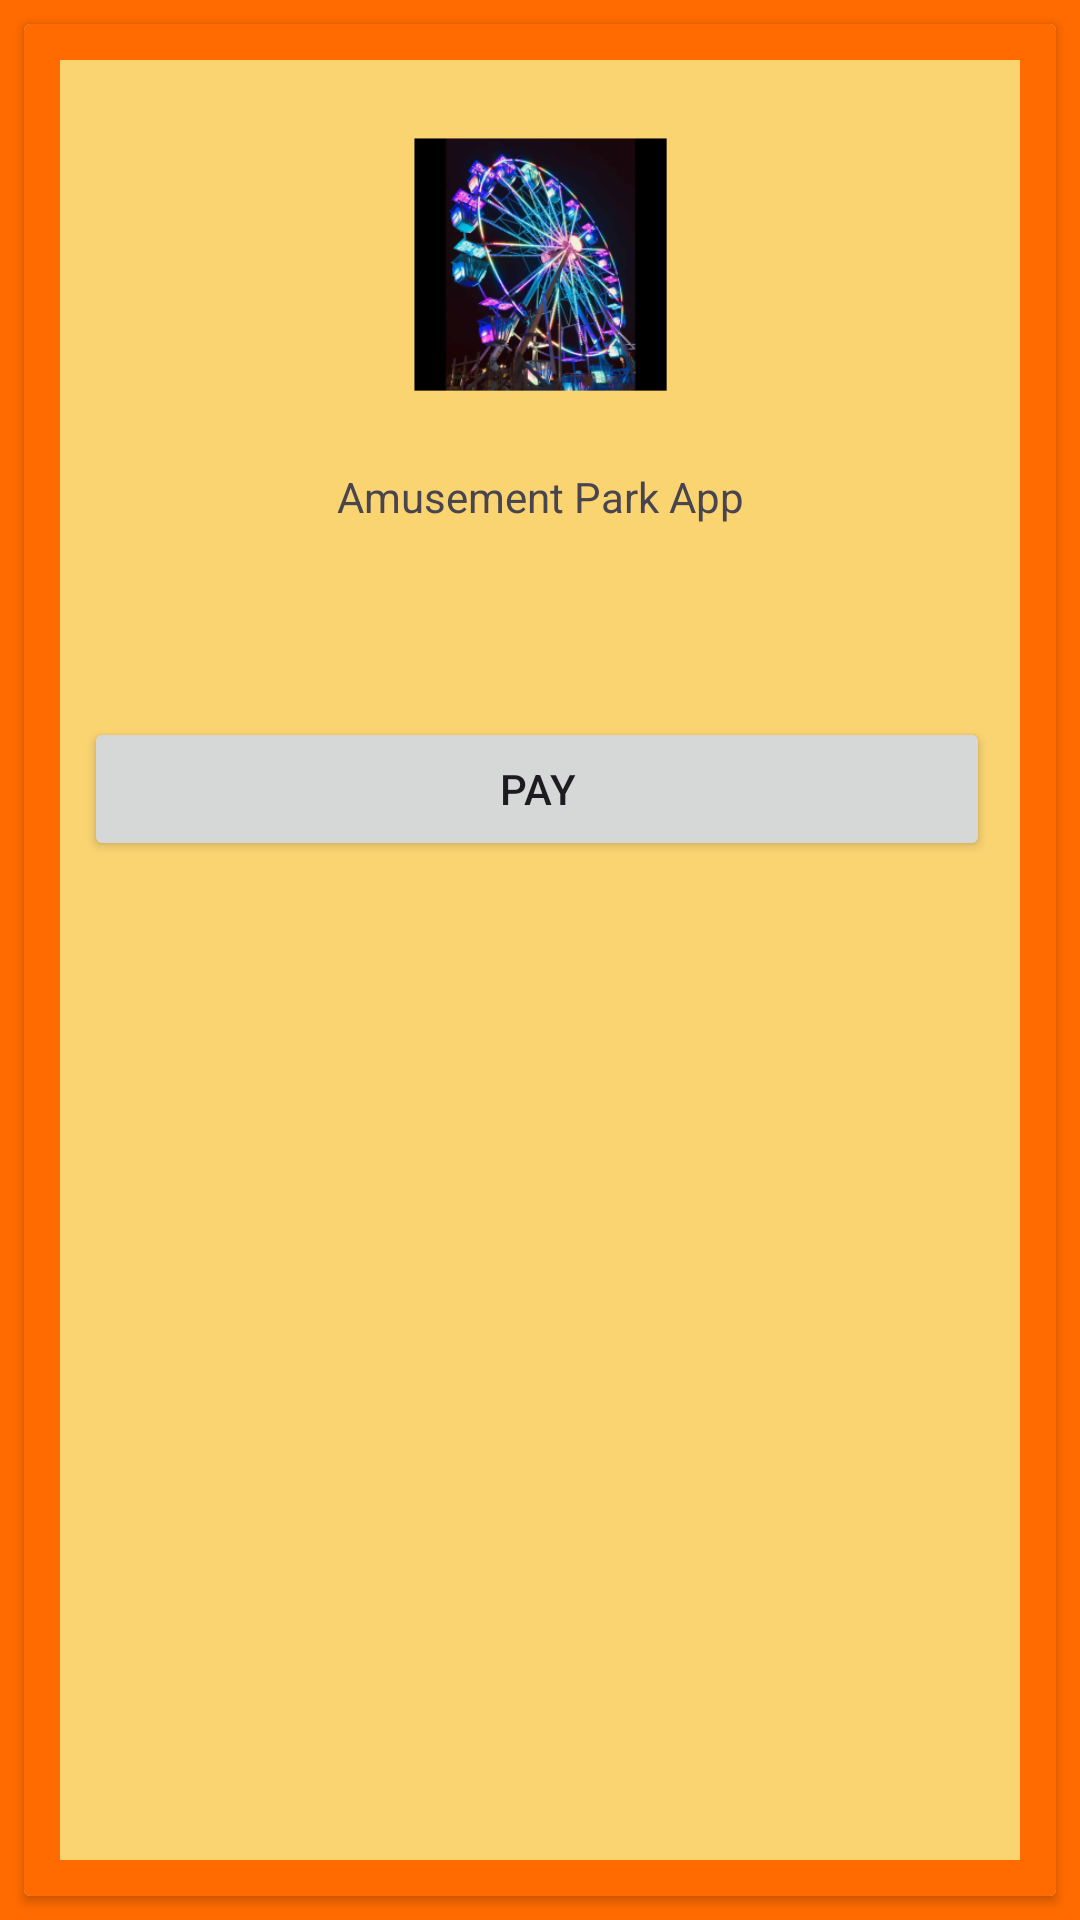

Reconstruct the res/layout file that produces this screen, plus the resources it refers to.
<!-- AndroidManifest.xml: application theme Theme.FYP2024 -->
<!-- res/layout/activity_pay.xml -->
<?xml version="1.0" encoding="utf-8"?>
<androidx.constraintlayout.widget.ConstraintLayout xmlns:android="http://schemas.android.com/apk/res/android"
    xmlns:app="http://schemas.android.com/apk/res-auto"
    xmlns:tools="http://schemas.android.com/tools"
    android:layout_width="match_parent"
    android:layout_height="match_parent"
    android:background="#FF6B00"
    tools:context=".Pay">


    <androidx.cardview.widget.CardView
        android:layout_width="match_parent"
        android:layout_height="0dp"
        android:layout_marginStart="8dp"
        android:layout_marginTop="8dp"
        android:layout_marginEnd="8dp"
        android:layout_marginBottom="8dp"
        android:background="#FF6B00"
        app:layout_constraintBottom_toBottomOf="parent"
        app:layout_constraintEnd_toEndOf="parent"
        app:layout_constraintStart_toStartOf="parent"
        app:layout_constraintTop_toTopOf="parent">

        <androidx.constraintlayout.widget.ConstraintLayout
            android:layout_width="match_parent"
            android:layout_height="match_parent"
            android:background="#FF6B00"
            android:padding="4dp">

            <ImageView
                android:id="@+id/header_image"
                android:layout_width="0dp"
                android:layout_height="0dp"
                android:layout_marginStart="8dp"
                android:layout_marginTop="8dp"
                android:layout_marginEnd="8dp"
                android:layout_marginBottom="8dp"
                android:background="#FBD472"
                app:layout_constraintBottom_toBottomOf="parent"
                app:layout_constraintEnd_toEndOf="parent"
                app:layout_constraintStart_toStartOf="parent"
                app:layout_constraintTop_toTopOf="parent"  />


            <ImageView
                android:id="@+id/Title_image_pay"
                android:layout_width="120dp"
                android:layout_height="120dp"
                android:layout_marginTop="8dp"
                android:radius="12dp"
                app:layout_constraintEnd_toEndOf="@+id/header_image"
                app:layout_constraintStart_toStartOf="@+id/header_image"
                app:layout_constraintTop_toTopOf="@+id/header_image"
                app:srcCompat="@mipmap/ic_launcher_foreground" />

            <TextView
                android:id="@+id/app_title_pay"
                android:layout_width="wrap_content"
                android:layout_height="wrap_content"
                android:layout_marginTop="8dp"
                android:text="@string/front_title"
                app:layout_constraintEnd_toEndOf="@+id/header_image"
                app:layout_constraintStart_toStartOf="@+id/header_image"
                app:layout_constraintTop_toBottomOf="@+id/Title_image_pay" />


            <LinearLayout
                android:layout_width="0dp"
                android:layout_height="wrap_content"
                android:layout_marginTop="24dp"
                android:orientation="horizontal"
                android:padding="8dp"
                app:layout_constraintEnd_toEndOf="@+id/header_image"
                app:layout_constraintStart_toStartOf="@+id/header_image"
                app:layout_constraintTop_toBottomOf="@+id/Visa_imageView">

                <Button
                    android:id="@+id/ConfirmBtn"
                    android:layout_width="wrap_content"
                    android:layout_height="wrap_content"
                    android:layout_marginRight="2dp"
                    android:layout_weight="1"
                    android:onClick="Pay"
                    android:text="Pay" />

            </LinearLayout>

            <ImageView
                android:id="@+id/Visa_imageView"
                android:layout_width="wrap_content"
                android:layout_height="wrap_content"
                android:layout_marginTop="32dp"
                app:layout_constraintEnd_toEndOf="@+id/header_image"
                app:layout_constraintStart_toStartOf="@+id/header_image"
                app:layout_constraintTop_toBottomOf="@+id/app_title_pay"
                app:srcCompat="@mipmap/visaimg" />


        </androidx.constraintlayout.widget.ConstraintLayout>
    </androidx.cardview.widget.CardView>

</androidx.constraintlayout.widget.ConstraintLayout>
<!-- resources referenced by this layout -->
<resources>
  <!-- mipmap ic_launcher_foreground: webp bitmap (mipmap-hdpi, 19800 bytes) -->
  <string name="front_title">Amusement Park App</string>
  <style name="Theme.FYP2024" parent="Base.Theme.FYP2024" />
  <style name="Base.Theme.FYP2024" parent="Theme.Material3.DayNight.NoActionBar">
          
          
      </style>
</resources>
